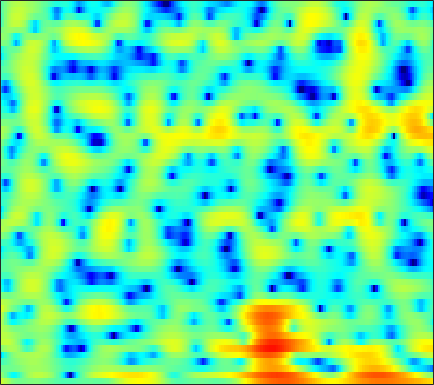

The data file committed next to this chart (first rows):
3.9352, 3.2808, 2.4081, 1.5713, 0.993, 0.32659, -0.17139, -0.42602, -0.58568, -0.60035, -0.52498, -0.41889, -0.25573, -0.099513, -0.0078555, 0.064351, 0.064275, 0.020999, -0.095552, -0.27665, -0.50506, -0.70388, -0.98953, -1.2801
0.9047, 0.05268, -1.319, -2.953, -4.263, -5.768, -6.219, -5.633, -4.134, -2.505, -1.064, -0.1462, 0.8599, 1.641, 2.09, 2.531, 2.802, 2.9, 2.905, 2.769, 2.496, 2.2, 1.681, 1.009
-0.9712, -0.9577, -0.9551, -0.9463, -0.9153, -0.8317, -0.6696, -0.5001, -0.217, 0.108, 0.4457, 0.6892, 0.9813, 1.227, 1.369, 1.497, 1.548, 1.538, 1.452, 1.284, 1.038, 0.7996, 0.4191, -0.02673
-3.277, -2.885, -2.31, -1.719, -1.292, -0.7627, -0.2809, 0.04861, 0.4459, 0.8033, 1.113, 1.313, 1.528, 1.681, 1.754, 1.79, 1.756, 1.682, 1.521, 1.282, 0.968, 0.6829, 0.2381, -0.2675
-8.666, -6.249, -3.904, -2.21, -1.24, -0.2611, 0.4456, 0.8257, 1.183, 1.423, 1.587, 1.689, 1.809, 1.927, 2.014, 2.112, 2.164, 2.16, 2.065, 1.844, 1.481, 1.105, 0.4462, -0.3981
-0.00458, 0.5966, 1.296, 1.802, 2.036, 2.12, 1.927, 1.569, 0.7838, -0.3264, -1.686, -2.66, -3.361, -2.895, -1.972, -0.5539, 0.6752, 1.39, 2.031, 2.317, 2.266, 2.029, 1.436, 0.4966
3.109, 3.219, 3.27, 3.16, 2.95, 2.48, 1.774, 1.073, -0.1459, -1.738, -3.693, -5.214, -6.449, -5.756, -4.399, -2.499, -0.9598, -0.08333, 0.7281, 1.179, 1.28, 1.15, 0.7321, 0.04494
2.867, 2.739, 2.525, 2.257, 2.017, 1.633, 1.197, 0.86, 0.4006, -0.01755, -0.3568, -0.5411, -0.6515, -0.5876, -0.447, -0.1885, 0.07523, 0.243, 0.3897, 0.4229, 0.2971, 0.0817, -0.3785, -1.016
2.777, 2.309, 1.643, 0.9874, 0.5498, 0.06706, -0.2847, -0.4502, -0.5511, -0.5326, -0.4155, -0.2744, -0.04165, 0.2212, 0.434, 0.7065, 0.9515, 1.092, 1.197, 1.199, 1.081, 0.8941, 0.5139, -0.06171
2.438, 1.249, -0.6507, -2.84, -4.468, -6.043, -6.272, -5.694, -4.617, -3.582, -2.71, -2.146, -1.448, -0.7768, -0.28, 0.3881, 1.04, 1.496, 1.995, 2.33, 2.501, 2.524, 2.412, 2.131
3.08, 1.624, -0.8704, -4.157, -7.068, -10.16, -9.699, -8.256, -6.772, -6.143, -6.249, -6.619, -6.951, -6.303, -5.036, -2.974, -1.045, 0.1588, 1.452, 2.383, 2.968, 3.208, 3.299, 3.174
4.453, 3.731, 2.675, 1.545, 0.7278, -0.2321, -1.048, -1.639, -2.527, -3.708, -5.436, -7.215, -9.746, -9.826, -7.6, -4.298, -1.717, -0.2926, 1.058, 1.945, 2.447, 2.592, 2.483, 2.068
3.035, 2.685, 2.243, 1.807, 1.483, 1.072, 0.7191, 0.4746, 0.1463, -0.1974, -0.4966, -0.6638, -0.7505, -0.6098, -0.3595, 0.09211, 0.575, 0.9043, 1.208, 1.297, 1.146, 0.8774, 0.3056, -0.5464
0.08932, -0.2443, -0.5703, -0.667, -0.5934, -0.3299, 0.05375, 0.3773, 0.8067, 1.2, 1.537, 1.748, 1.975, 2.148, 2.247, 2.301, 2.231, 2.099, 1.807, 1.324, 0.6268, -0.03727, -1.09, -2.324
-4.452, -5.979, -8.094, -8.572, -7.228, -4.663, -2.375, -0.9776, 0.5249, 1.689, 2.567, 3.071, 3.555, 3.846, 3.944, 3.93, 3.728, 3.435, 2.849, 2.026, 0.9284, -0.1164, -1.827, -3.952
-5.478, -6.963, -9.153, -9.646, -8.108, -5.317, -2.845, -1.32, 0.3107, 1.561, 2.505, 3.046, 3.583, 3.914, 4.029, 4.015, 3.824, 3.543, 2.964, 2.15, 1.071, 0.05286, -1.637, -3.751
-2.837, -2.92, -2.929, -2.733, -2.392, -1.736, -0.9771, -0.3816, 0.3878, 1.065, 1.639, 1.993, 2.359, 2.619, 2.741, 2.787, 2.7, 2.559, 2.242, 1.754, 1.101, 0.507, -0.4308, -1.507
-1.762, -1.653, -1.431, -1.185, -0.9914, -0.7, -0.4003, -0.1875, 0.06541, 0.2862, 0.4904, 0.6279, 0.7984, 0.9743, 1.126, 1.336, 1.505, 1.604, 1.686, 1.658, 1.504, 1.311, 0.9341, 0.4238
-2.18, -1.883, -1.495, -1.128, -0.9193, -0.7535, -0.694, -0.7373, -0.9177, -1.2, -1.568, -1.827, -2.054, -2.034, -1.799, -1.192, -0.3699, 0.2608, 1.038, 1.691, 2.156, 2.367, 2.484, 2.406
-5.333, -4.183, -3.063, -2.328, -1.984, -1.821, -1.971, -2.269, -2.92, -3.931, -5.445, -7.01, -9.768, -12.29, -11.54, -7.839, -4.388, -2.342, -0.2614, 1.283, 2.424, 3.041, 3.589, 3.873
-7.3, -5.803, -4.477, -3.852, -3.715, -3.853, -4.324, -4.814, -5.604, -6.534, -7.588, -8.563, -10.04, -10.81, -10.11, -7.519, -4.633, -2.766, -0.6732, 0.9671, 2.194, 2.905, 3.586, 3.994
-3.243, -3.172, -3.266, -3.693, -4.336, -5.606, -7.332, -8.845, -10.58, -10.92, -9.803, -8.695, -7.243, -5.812, -4.756, -3.369, -1.908, -0.873, 0.391, 1.495, 2.369, 2.884, 3.396, 3.69
0.3454, 0.05213, -0.5896, -1.514, -2.503, -4.351, -7.013, -9.847, -14.54, -14.51, -10.16, -7.685, -5.249, -3.533, -2.484, -1.278, -0.2903, 0.402, 1.229, 1.922, 2.51, 2.83, 3.086, 3.155
2.36, 2.176, 1.847, 1.364, 0.9323, 0.192, -0.6319, -1.217, -1.846, -2.106, -2.005, -1.813, -1.53, -1.297, -1.197, -1.034, -0.7582, -0.44, 0.1545, 0.8192, 1.396, 1.707, 1.851, 1.654
1.548, 1.773, 2.203, 2.57, 2.79, 2.951, 2.953, 2.875, 2.658, 2.324, 1.815, 1.321, 0.3404, -1.043, -2.487, -5.004, -7.283, -7.297, -4.941, -2.402, -0.6681, 0.1424, 0.6085, 0.3687
-5.788, -3.489, -1.043, 0.7561, 1.725, 2.673, 3.276, 3.524, 3.632, 3.463, 3.002, 2.441, 1.345, -0.247, -1.815, -4.521, -6.986, -7.15, -4.971, -2.631, -0.962, -0.1913, 0.3055, 0.2573
-7.602, -5.648, -3.314, -1.502, -0.4157, 0.7066, 1.532, 1.975, 2.349, 2.491, 2.42, 2.216, 1.792, 1.199, 0.7211, 0.08613, -0.3666, -0.5368, -0.5273, -0.3391, -0.1511, -0.05149, -0.0561, -0.2155
-4.08, -3.679, -2.924, -2.065, -1.397, -0.5334, 0.2407, 0.7564, 1.313, 1.725, 1.98, 2.077, 2.081, 1.975, 1.826, 1.595, 1.314, 1.102, 0.8052, 0.4971, 0.1626, -0.109, -0.4996, -0.9178
-4.078, -4.071, -3.828, -3.245, -2.643, -1.682, -0.6727, 0.05366, 0.9234, 1.645, 2.194, 2.5, 2.749, 2.851, 2.817, 2.671, 2.384, 2.09, 1.589, 0.9637, 0.2212, -0.4119, -1.319, -2.239
-6.755, -7.964, -8.928, -8.024, -6.389, -4.02, -1.909, -0.5917, 0.8583, 1.981, 2.821, 3.28, 3.691, 3.889, 3.911, 3.76, 3.43, 3.05, 2.368, 1.448, 0.2588, -0.8581, -2.717, -5.102
-8.132, -10.96, -15.38, -12.75, -8.925, -5.091, -2.385, -0.8316, 0.7827, 1.984, 2.87, 3.345, 3.771, 3.96, 3.973, 3.804, 3.45, 3.058, 2.367, 1.458, 0.2988, -0.7778, -2.583, -4.948
-3.707, -4.14, -4.352, -4.032, -3.446, -2.401, -1.256, -0.4313, 0.5481, 1.363, 1.979, 2.319, 2.582, 2.65, 2.562, 2.309, 1.886, 1.496, 0.8961, 0.2661, -0.3834, -0.8519, -1.453, -1.97
-1.248, -1.474, -1.657, -1.691, -1.577, -1.264, -0.7911, -0.3745, 0.1935, 0.7377, 1.156, 1.374, 1.471, 1.361, 1.095, 0.5521, -0.2257, -0.9027, -1.82, -2.502, -2.758, -2.615, -2.099, -1.396
-0.2349, -0.7775, -1.544, -2.202, -2.527, -2.594, -2.22, -1.718, -0.9198, -0.1433, 0.4916, 0.815, 1.002, 0.8521, 0.4906, -0.4304, -1.923, -3.567, -6.731, -11.21, -11.93, -8.499, -4.55, -1.822
-0.829, -2.102, -4.367, -7.324, -9.837, -11.27, -8.875, -6.62, -4.136, -2.323, -0.9916, -0.2873, 0.3342, 0.539, 0.4613, -0.0645, -1.049, -2.142, -3.952, -5.651, -5.717, -4.432, -2.183, -0.1506
-1.291, -2.697, -5.127, -8.191, -10.72, -12.28, -10.48, -8.564, -6.324, -4.489, -2.994, -2.027, -0.9856, -0.2032, 0.168, 0.4686, 0.4993, 0.4188, 0.2527, 0.1537, 0.2709, 0.5081, 0.9901, 1.558
0.103, -0.823, -2.206, -3.712, -4.807, -6.1, -7.104, -7.56, -7.602, -6.746, -5.135, -3.746, -1.992, -0.5334, 0.3157, 1.16, 1.701, 1.953, 2.105, 2.132, 2.064, 1.982, 1.855, 1.726
2.027, 1.39, 0.3586, -0.9614, -2.151, -4.164, -7.048, -10.42, -20.23, -16.95, -8.295, -4.832, -1.76, 0.3367, 1.499, 2.543, 3.182, 3.405, 3.43, 3.163, 2.625, 2.08, 1.196, 0.2301
2.126, 1.822, 1.226, 0.4557, -0.2409, -1.365, -2.588, -3.462, -4.112, -3.684, -2.25, -0.9341, 0.7043, 2.071, 2.824, 3.535, 3.845, 3.824, 3.463, 2.684, 1.491, 0.2773, -1.848, -4.67
-0.1452, -0.06141, -0.1166, -0.2766, -0.4365, -0.6478, -0.7232, -0.6635, -0.3883, 0.157, 0.8947, 1.502, 2.325, 3.022, 3.389, 3.672, 3.62, 3.358, 2.676, 1.567, 0.0298, -1.453, -3.896, -6.947
-2.794, -2.501, -2.408, -2.498, -2.611, -2.561, -2.202, -1.678, -0.7474, 0.3579, 1.453, 2.201, 3.079, 3.72, 4.049, 4.2, 4.03, 3.678, 2.872, 1.686, 0.1027, -1.365, -3.612, -6.097
-4.259, -4.414, -5.143, -6.54, -7.967, -9.789, -9.358, -7.218, -3.981, -1.3, 0.8249, 2.095, 3.382, 4.282, 4.709, 4.958, 4.864, 4.551, 3.806, 2.687, 1.114, -0.3818, -2.916, -6.375
-5.296, -5.914, -7.086, -8.86, -10.64, -13.38, -12.89, -9.753, -5.657, -2.479, -0.0631, 1.335, 2.761, 3.756, 4.23, 4.57, 4.564, 4.345, 3.786, 2.91, 1.743, 0.6838, -0.9382, -2.72
-7.037, -7.788, -8.493, -8.674, -8.454, -7.682, -6.391, -5.156, -3.298, -1.477, 0.1509, 1.203, 2.32, 3.117, 3.529, 3.8, 3.777, 3.589, 3.13, 2.456, 1.63, 0.9407, -0.02721, -0.937
-10.61, -13.63, -16.4, -13.4, -10.48, -7.31, -4.83, -3.264, -1.46, 0.07236, 1.343, 2.131, 2.952, 3.505, 3.746, 3.827, 3.657, 3.372, 2.792, 2.036, 1.137, 0.4147, -0.5491, -1.421
-7.933, -9.822, -11.03, -9.368, -7.261, -4.62, -2.419, -1.029, 0.5167, 1.781, 2.776, 3.344, 3.899, 4.2, 4.239, 4.078, 3.655, 3.159, 2.257, 1.088, -0.3406, -1.56, -3.26, -4.872
-3.075, -3.29, -3.227, -2.697, -2.062, -1.026, 0.09494, 0.9062, 1.895, 2.73, 3.392, 3.761, 4.057, 4.122, 4.018, 3.651, 2.997, 2.304, 1.089, -0.5303, -2.646, -4.663, -8.204, -13.43
-2.151, -1.94, -1.509, -0.9339, -0.4241, 0.3149, 1.069, 1.617, 2.293, 2.865, 3.309, 3.547, 3.695, 3.647, 3.482, 3.038, 2.337, 1.629, 0.4236, -1.115, -3.027, -4.72, -7.317, -10.1
-3.806, -3.115, -2.13, -1.2, -0.5392, 0.2816, 1.019, 1.525, 2.137, 2.654, 3.055, 3.272, 3.429, 3.41, 3.278, 2.9, 2.305, 1.713, 0.7228, -0.4792, -1.853, -2.954, -4.449, -5.827
-7.363, -5.381, -3.413, -1.994, -1.194, -0.3409, 0.3653, 0.8497, 1.469, 2.069, 2.608, 2.936, 3.27, 3.429, 3.404, 3.183, 2.743, 2.265, 1.412, 0.3441, -0.8823, -1.887, -3.263, -4.527
-5.372, -3.891, -2.526, -1.76, -1.482, -1.373, -1.302, -1.099, -0.481, 0.4864, 1.56, 2.296, 3.061, 3.555, 3.733, 3.749, 3.482, 3.096, 2.33, 1.247, -0.2176, -1.604, -3.866, -6.558
-0.1738, -0.08966, -0.2657, -0.9224, -1.866, -4.042, -7.667, -10.52, -8.159, -3.675, -0.6402, 0.9029, 2.248, 3.031, 3.38, 3.551, 3.465, 3.246, 2.757, 1.957, 0.7386, -0.5405, -2.889, -6.34
0.9547, 0.8337, 0.5063, -0.1806, -1.035, -2.669, -4.689, -5.7, -5.025, -3.006, -1.248, -0.3873, 0.251, 0.4047, 0.3155, 0.1354, 0.1199, 0.2427, 0.4546, 0.5625, 0.4596, 0.2253, -0.2592, -0.7674
-0.4592, 0.09342, 0.6856, 1.007, 1.073, 0.9797, 0.8066, 0.6929, 0.6269, 0.5527, 0.2838, -0.1592, -1.265, -3.168, -5.283, -8.454, -8.663, -6.493, -3.751, -1.902, -0.7885, -0.2944, 0.05609, 0.2508
-3.284, -1.378, 0.423, 1.648, 2.295, 2.855, 3.147, 3.213, 3.107, 2.752, 2.078, 1.31, -0.2089, -2.381, -4.575, -7.614, -7.983, -6.268, -3.867, -2.243, -1.371, -1.093, -1.076, -1.322
-3.323, -1.7, 0.05166, 1.413, 2.192, 2.953, 3.424, 3.61, 3.635, 3.431, 3.001, 2.529, 1.736, 0.8222, 0.1354, -0.6224, -1.077, -1.211, -1.289, -1.435, -1.857, -2.444, -3.704, -5.689
-2.384, -1.347, -0.08475, 0.9936, 1.655, 2.355, 2.84, 3.067, 3.202, 3.153, 2.946, 2.699, 2.289, 1.795, 1.427, 0.9235, 0.4288, 0.06105, -0.4742, -1.132, -1.998, -2.864, -4.437, -6.645
-2.239, -1.324, -0.2434, 0.6476, 1.207, 1.799, 2.222, 2.429, 2.569, 2.558, 2.414, 2.236, 1.919, 1.548, 1.245, 0.8282, 0.4098, 0.08886, -0.3422, -0.8185, -1.376, -1.862, -2.604, -3.401
